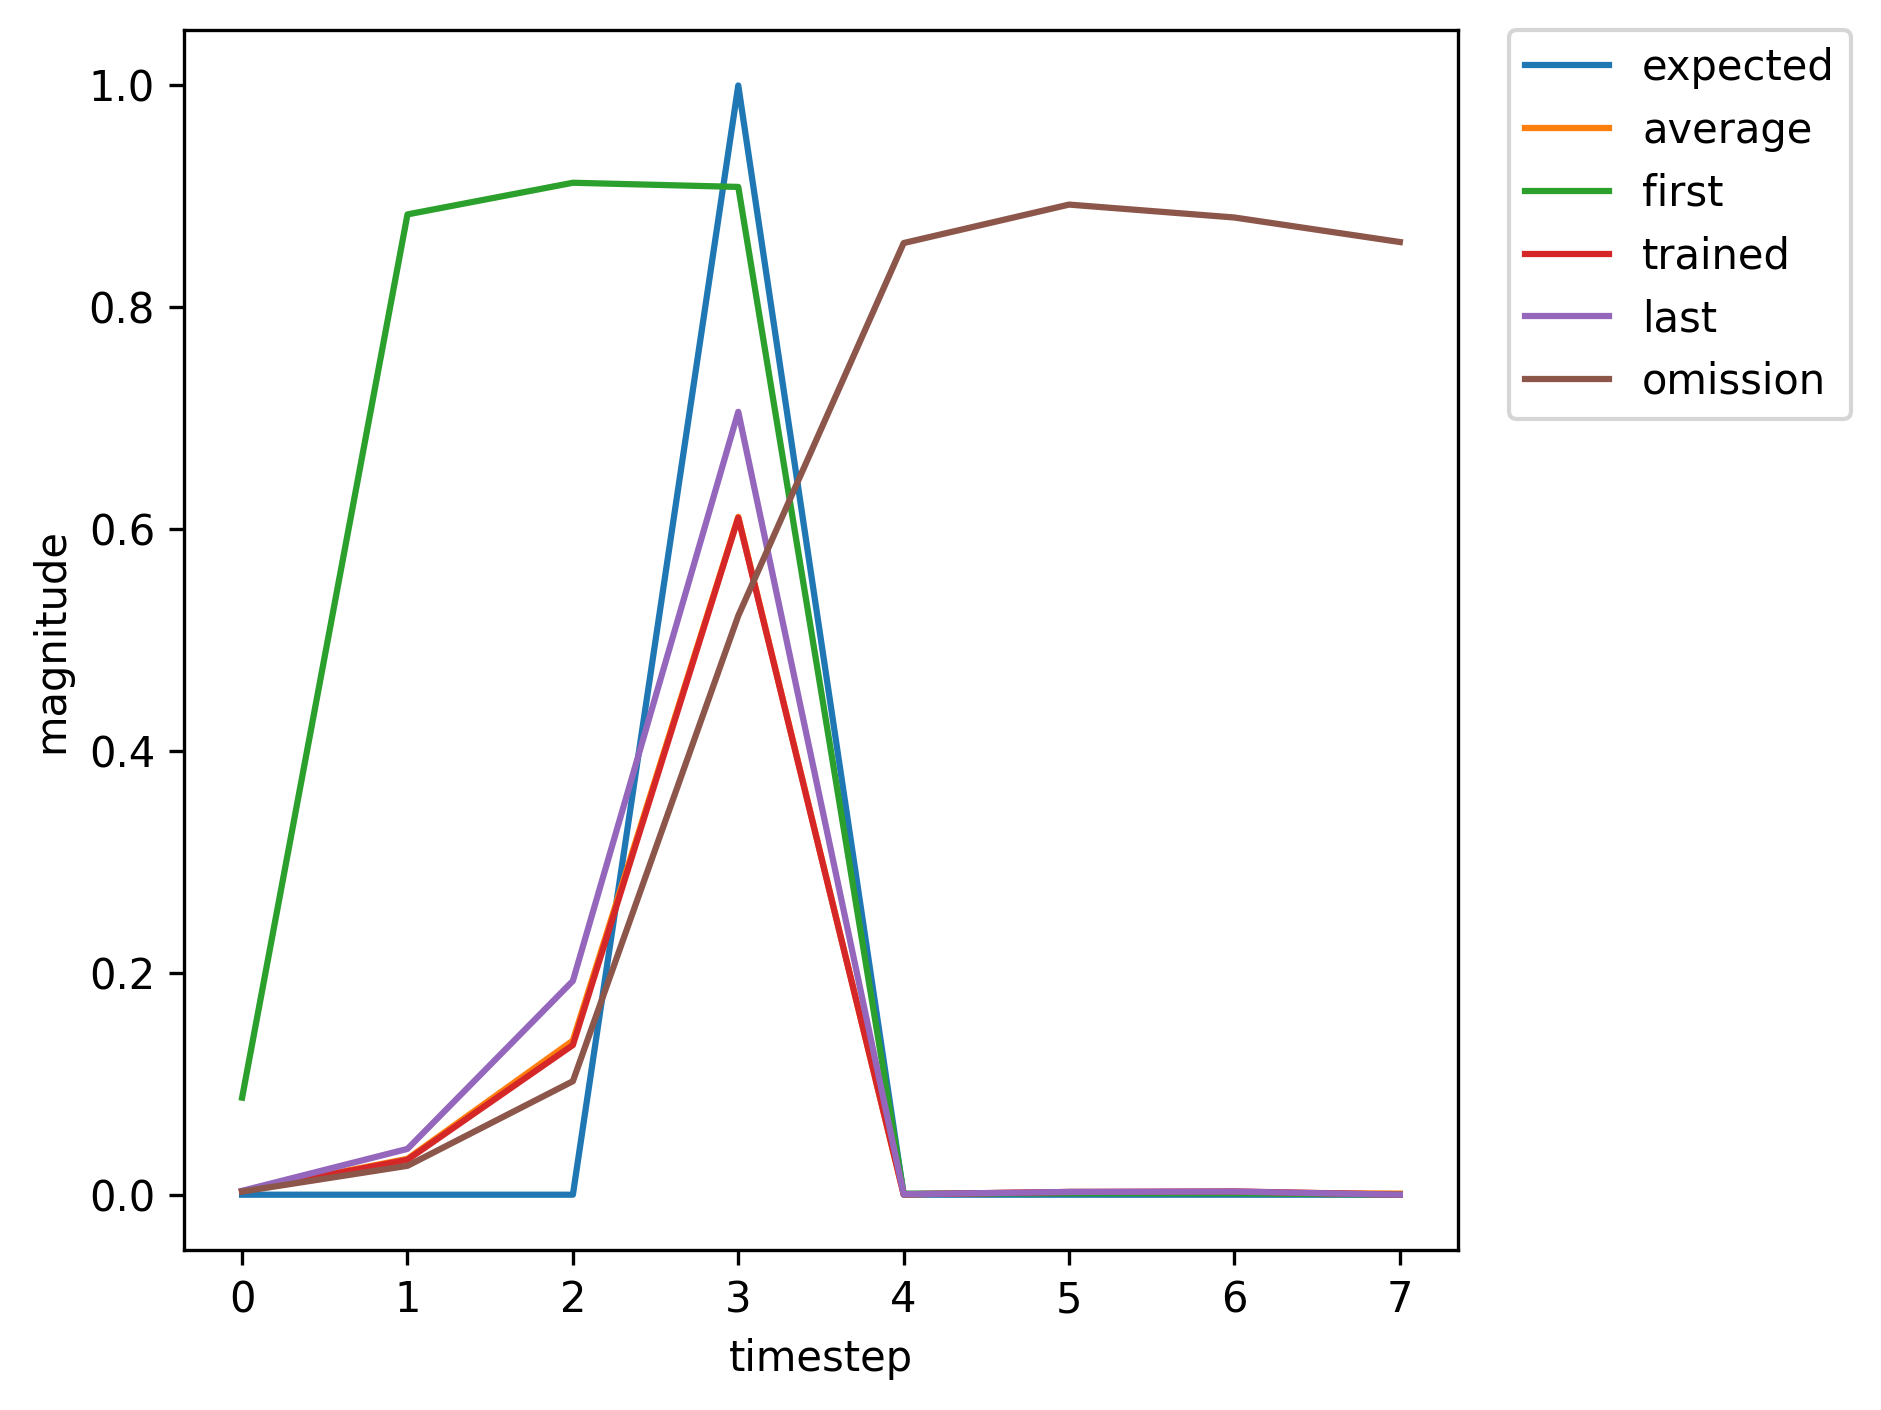

The data file committed next to this chart (first rows):
, input, expected_output, network_output
0, 1, 0, 0.08749
1, 0, 0, 0.8838
2, 0, 0, 0.9123
3, 2, 1, 0.9085
4, 0, 0, 0.0009877
5, 0, 0, 0.001244
6, 0, 0, 0.001298
7, 1, 0, 0.001386
8, 0, 0, 0.007404
9, 0, 0, 0.01972
10, 2, 1, 0.09966
11, 0, 0, 0.0001473
12, 0, 0, 0.001781
13, 0, 0, 0.002912
14, 0, 0, 0.004117
15, 1, 0, 0.005795
16, 0, 0, 0.1191
17, 0, 0, 0.5483
18, 2, 1, 0.8668
19, 0, 0, 0.000964
20, 0, 0, 0.002103
21, 0, 0, 0.002105
22, 0, 0, 0.002009
23, 1, 0, 0.002066
24, 0, 0, 0.01538
25, 0, 0, 0.05197
26, 2, 1, 0.3042
27, 0, 0, 0.0002182
28, 0, 0, 0.002235
29, 1, 0, 0.003261
30, 0, 0, 0.04139
31, 0, 0, 0.2023
32, 2, 1, 0.7202
33, 0, 0, 0.0004778
34, 0, 0, 0.002531
35, 0, 0, 0.002879
36, 1, 0, 0.002867
37, 0, 0, 0.02633
38, 0, 0, 0.1035
39, 2, 1, 0.5255
40, 0, 0, 0.0003002
41, 0, 0, 0.00241
42, 1, 0, 0.003055
43, 0, 0, 0.03153
44, 0, 0, 0.1349
45, 2, 1, 0.6103
46, 0, 0, 0.0003541
47, 0, 0, 0.002465
48, 0, 0, 0.002977
49, 1, 0, 0.003109
50, 0, 0, 0.03163
51, 0, 0, 0.1341
52, 2, 1, 0.6079
53, 0, 0, 0.0003518
54, 0, 0, 0.002462
55, 1, 0, 0.002977
56, 0, 0, 0.02867
57, 0, 0, 0.1164
58, 2, 1, 0.5631
59, 0, 0, 0.0003204
... 306 more rows
